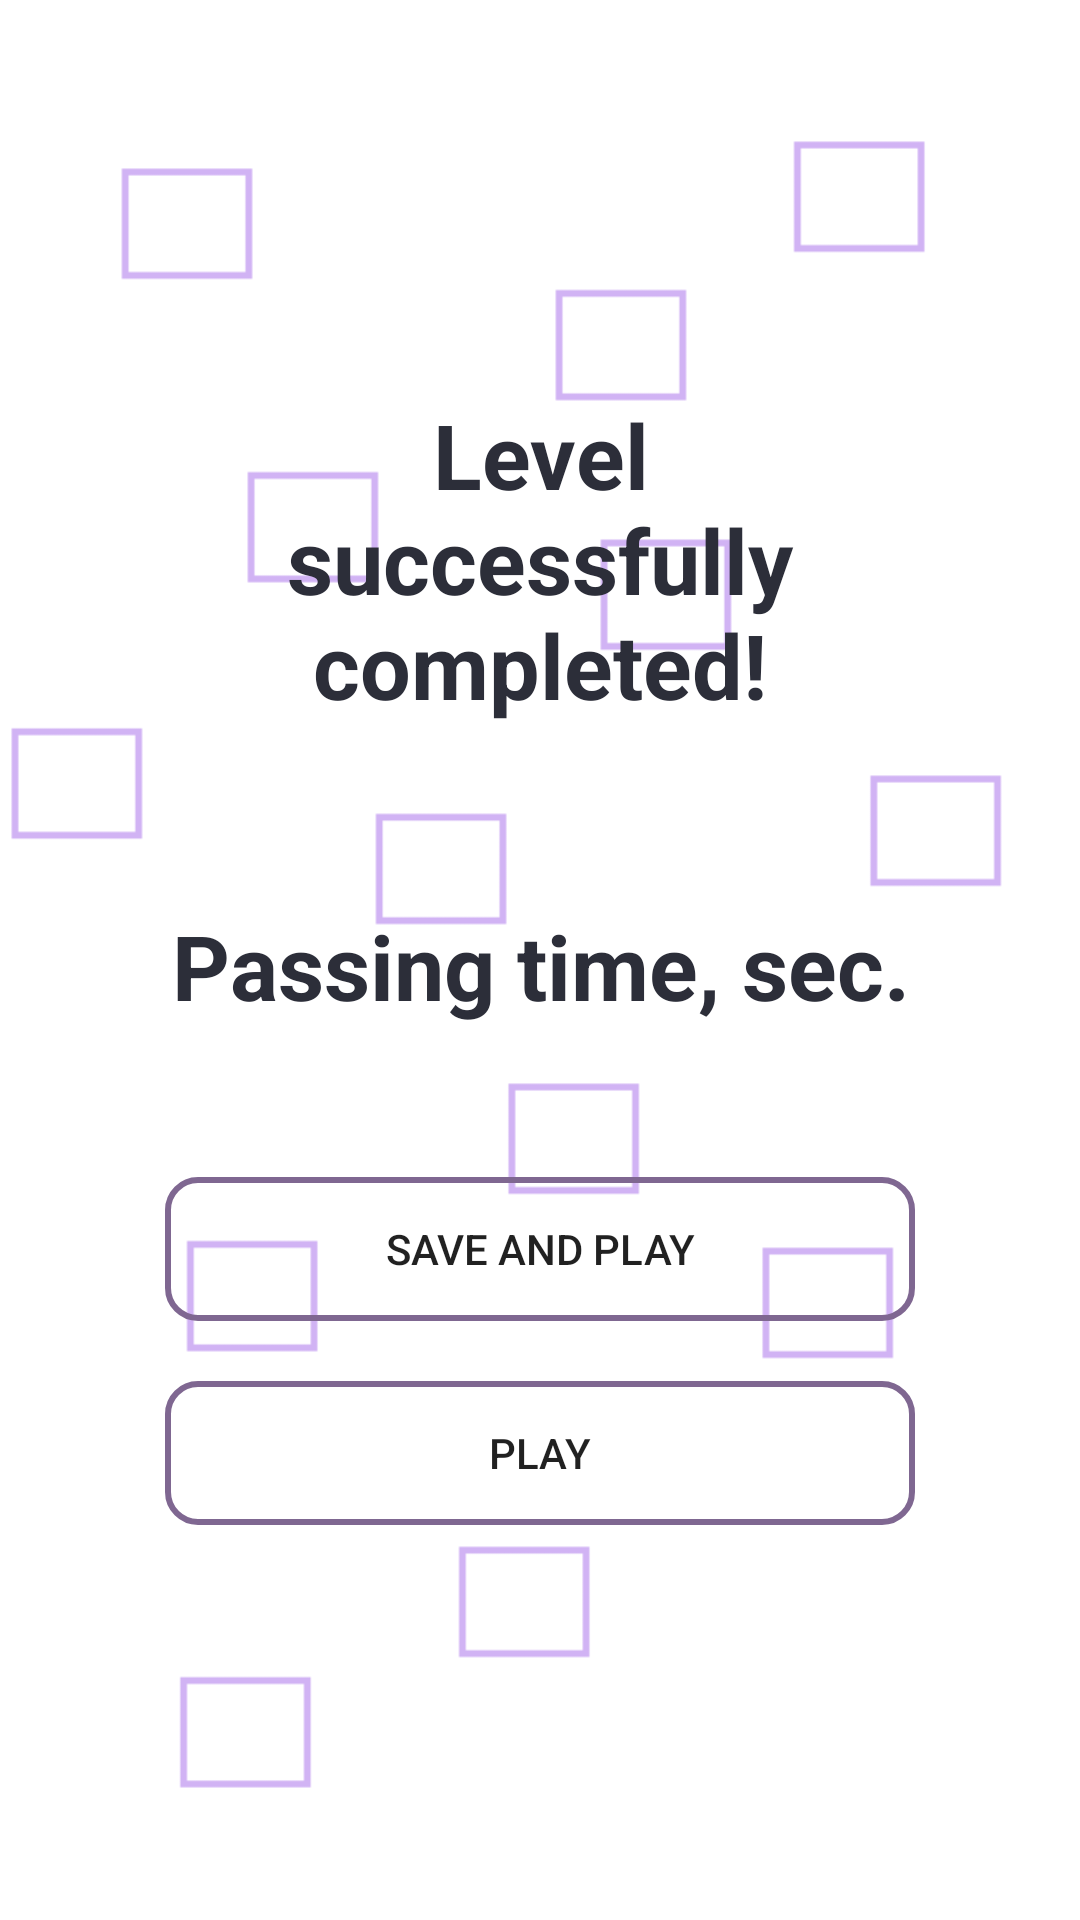

Layout XML and referenced resources for this Android screen:
<!-- AndroidManifest.xml: application theme Theme.Maze -->
<!-- res/layout/activity_success.xml -->
<?xml version="1.0" encoding="utf-8"?>
<RelativeLayout xmlns:android="http://schemas.android.com/apk/res/android"
    xmlns:app="http://schemas.android.com/apk/res-auto"
    android:layout_width="match_parent" android:layout_height="match_parent"
    android:orientation="vertical">

    <Toolbar
        android:id="@+id/toolbar"
        android:layout_width="match_parent"
        android:layout_height="wrap_content" />

    <ImageView
        android:id="@+id/imageViewBackgroundSuccess"
        android:layout_width="wrap_content"
        android:layout_height="wrap_content"
        android:contentDescription="@string/background_contentDescription"
        android:src="@drawable/background" />

    <LinearLayout
        android:id="@+id/containerRules"
        android:layout_width="wrap_content"
        android:layout_height="wrap_content"
        android:layout_centerHorizontal="true"
        android:layout_centerVertical="true"
        android:gravity="center"
        android:orientation="vertical"
        android:padding="@dimen/button_padding_50dp">

        <TextView
            android:id="@+id/textViewRulesRule1"
            android:layout_width="wrap_content"
            android:layout_height="wrap_content"
            android:padding="@dimen/button_radius_10dp"
            android:text="@string/success"
            android:textAlignment="center"
            android:textColor="@color/dark_brown"
            android:textSize="@dimen/text_size_messages"
            android:textStyle="bold" />

        <TextView
            android:id="@+id/textViewPassingTimeMessage"
            android:layout_width="match_parent"
            android:layout_height="wrap_content"
            android:paddingTop="@dimen/button_padding_50dp"
            android:text="@string/label_passing_time"
            android:textAlignment="center"
            android:textColor="@color/dark_brown"
            android:textSize="@dimen/text_size_messages"
            android:textStyle="bold" />

        <TextView
            android:id="@+id/textViewPassingTimeValue"
            android:layout_width="match_parent"
            android:layout_height="wrap_content"
            android:textAlignment="center"
            android:textColor="@color/dark_brown"
            android:textSize="@dimen/text_size_messages"
            android:textStyle="bold" />

        <Button
            android:id="@+id/buttonSaveAndPlay"
            android:layout_width="@dimen/button_width_250dp"
            android:layout_height="wrap_content"
            android:layout_margin="@dimen/button_margin_10dp"
            android:background="@drawable/button_press_unpress"
            android:text="@string/saveAndPlay" />

        <Button
            android:id="@+id/buttonPlay"
            android:layout_width="@dimen/button_width_250dp"
            android:layout_height="wrap_content"
            android:layout_margin="@dimen/button_margin_10dp"
            android:background="@drawable/button_press_unpress"
            android:text="@string/play" />

    </LinearLayout>
</RelativeLayout>
<!-- resources referenced by this layout -->
<resources>
  <color name="dark_brown">#2c2e39</color>
  <dimen name="button_margin_10dp">10dp</dimen>
  <dimen name="button_padding_50dp">50dp</dimen>
  <dimen name="button_radius_10dp">10dp</dimen>
  <dimen name="button_width_250dp">250dp</dimen>
  <dimen name="text_size_messages">30sp</dimen>
  <!-- drawable background: png bitmap (drawable-v24, 3603 bytes) -->
  <!-- drawable button_press_unpress (drawable) -->
  <?xml version="1.0" encoding="utf-8"?>
  <selector xmlns:android="http://schemas.android.com/apk/res/android">
  
      <item android:state_pressed="true" android:drawable="@drawable/button_style_pressed"/>
      <item android:state_pressed="false" android:drawable="@drawable/button_style"/>
  </selector>
  <string name="background_contentDescription" translatable="false">Background</string>
  <string name="label_passing_time">Passing time, sec.</string>
  <string name="play">Play</string>
  <string name="saveAndPlay">Save and play</string>
  <string name="success">Level successfully completed!</string>
  <style name="Theme.Maze" parent="Theme.MaterialComponents.DayNight.DarkActionBar">
          
          <item name="colorPrimary">@color/purple</item>
          <item name="colorPrimaryVariant">@color/dark_brown</item>
          <item name="colorOnPrimary">@color/white</item>
          
          <item name="colorSecondary">@color/teal_200</item>
          <item name="colorSecondaryVariant">@color/teal_700</item>
          <item name="colorOnSecondary">@color/black</item>
          
          <item name="android:statusBarColor" tools:targetApi="l">?attr/colorPrimaryVariant</item>
          
      </style>
  <!-- drawable button_style_pressed (drawable-v24) -->
  <?xml version="1.0" encoding="utf-8"?>
  <shape xmlns:android="http://schemas.android.com/apk/res/android">
  
  
      <stroke android:width="@dimen/button_width_2dp" android:color="@color/purple"/>
      <corners android:radius="@dimen/button_radius_10dp"/>
      <solid android:color="@color/white"/>
  </shape>
  <!-- drawable button_style (drawable) -->
  <?xml version="1.0" encoding="utf-8"?>
  <shape xmlns:android="http://schemas.android.com/apk/res/android">
  
  
      <stroke android:width="@dimen/button_width_2dp" android:color="@color/purple"/>
      <corners android:radius="@dimen/button_radius_10dp"/>
  </shape>
  <color name="purple">#7f6791</color>
  <color name="white">#FFFFFFFF</color>
  <color name="teal_200">#43B5C3</color>
  <color name="teal_700">#039BE5</color>
  <color name="black">#FF000000</color>
  <dimen name="button_width_2dp">2dp</dimen>
</resources>
